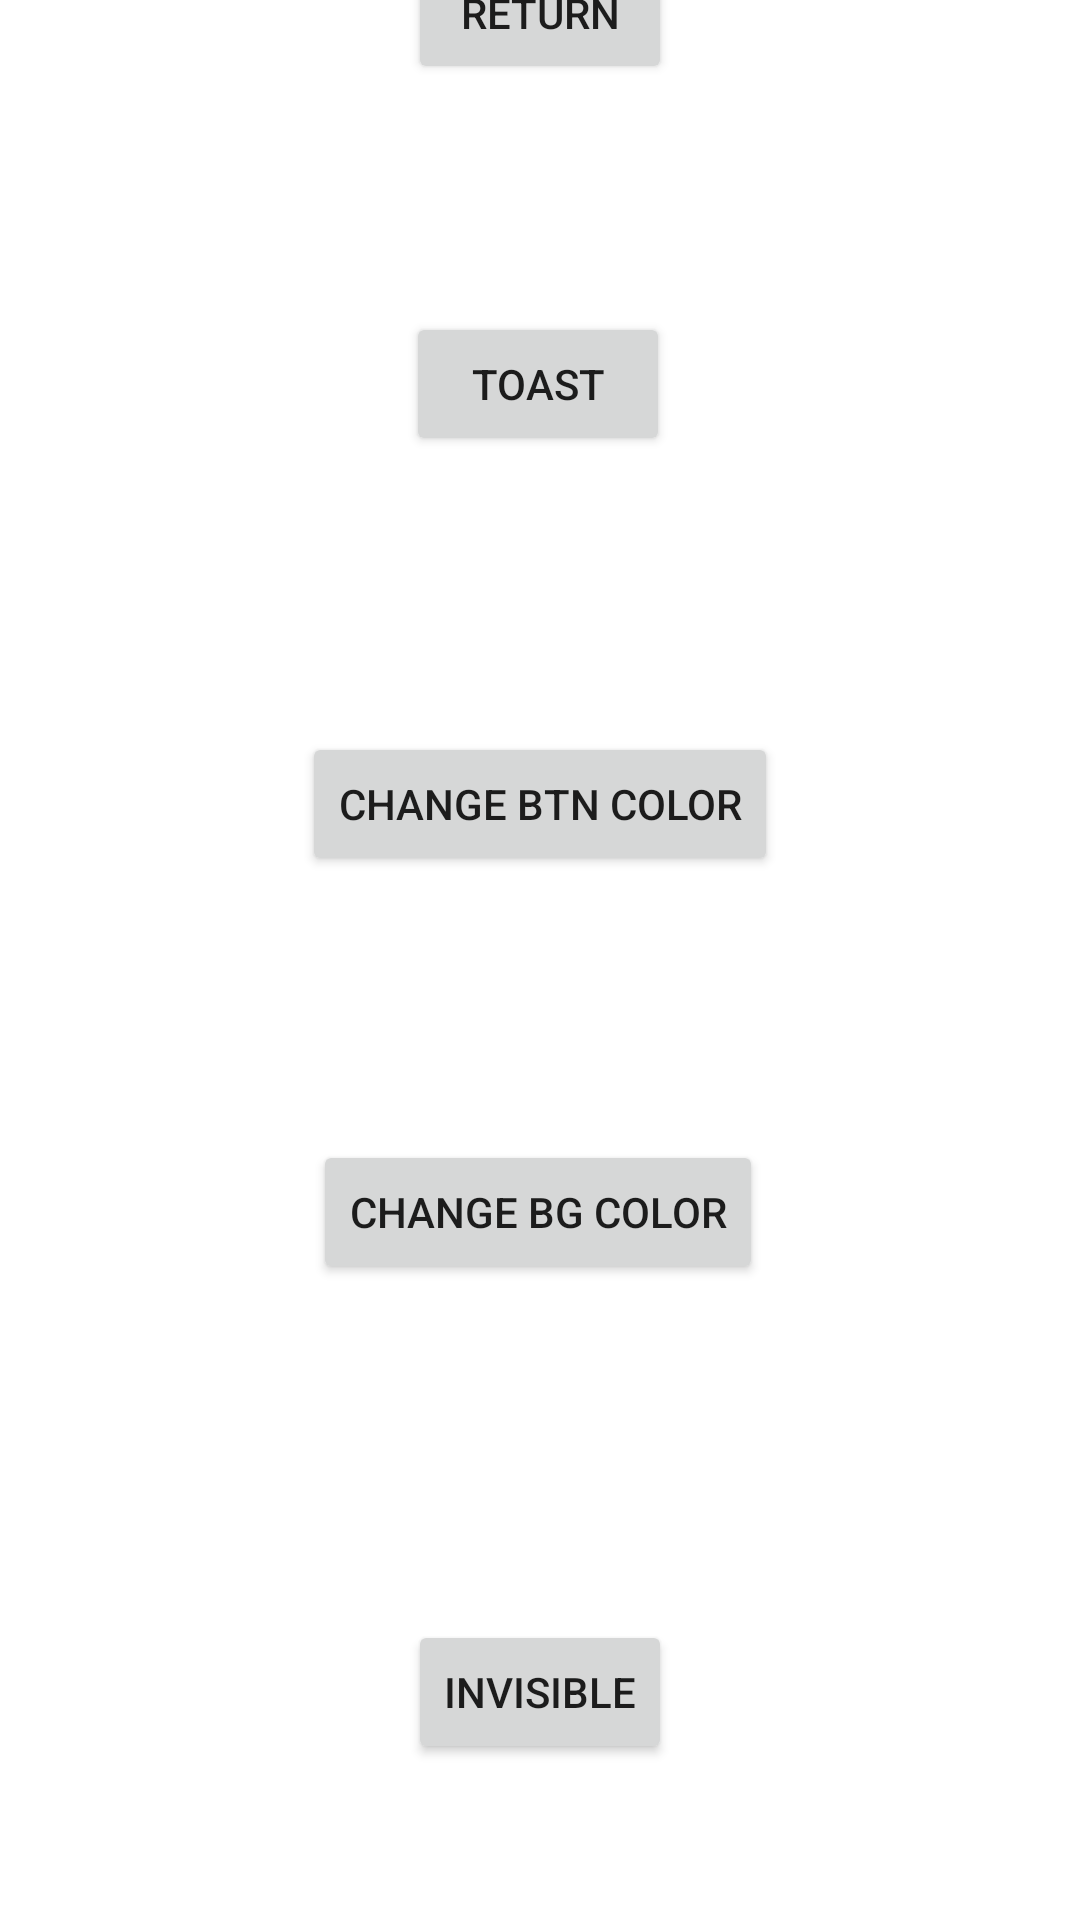

This screen was rendered from an Android layout file. Write that file and the resources it references.
<!-- AndroidManifest.xml: application theme Theme.AndroidStudioCollection -->
<!-- res/layout/activity_button_exercise.xml -->
<?xml version="1.0" encoding="utf-8"?>
<androidx.constraintlayout.widget.ConstraintLayout xmlns:android="http://schemas.android.com/apk/res/android"
    xmlns:app="http://schemas.android.com/apk/res-auto"
    xmlns:tools="http://schemas.android.com/tools"
    android:id="@+id/btnOpenInstagram"
    android:layout_width="match_parent"
    android:layout_height="match_parent"
    tools:context=".ButtonExercise">

    <Button
        android:id="@+id/btnBGchange"
        android:layout_width="wrap_content"
        android:layout_height="wrap_content"
        android:layout_marginBottom="112dp"
        android:text="Change BG Color"
        app:layout_constraintBottom_toTopOf="@+id/btnInvisible"
        app:layout_constraintEnd_toEndOf="parent"
        app:layout_constraintHorizontal_bias="0.497"
        app:layout_constraintStart_toStartOf="parent" />

    <Button
        android:id="@+id/btnToast"
        android:layout_width="wrap_content"
        android:layout_height="wrap_content"
        android:layout_marginBottom="92dp"
        android:onClick="showToast"
        android:text="TOAST"
        app:layout_constraintBottom_toTopOf="@+id/btnBTNchange"
        app:layout_constraintEnd_toEndOf="parent"
        app:layout_constraintHorizontal_bias="0.498"
        app:layout_constraintStart_toStartOf="parent" />

    <Button
        android:id="@+id/btnInvisible"
        android:layout_width="wrap_content"
        android:layout_height="wrap_content"
        android:layout_marginBottom="52dp"
        android:text="INVISIBLE"
        app:layout_constraintBottom_toBottomOf="parent"
        app:layout_constraintEnd_toEndOf="parent"
        app:layout_constraintStart_toStartOf="parent" />

    <Button
        android:id="@+id/btnBTNchange"
        android:layout_width="wrap_content"
        android:layout_height="wrap_content"
        android:layout_marginBottom="88dp"
        android:text="Change BTN Color"
        app:layout_constraintBottom_toTopOf="@+id/btnBGchange"
        app:layout_constraintEnd_toEndOf="parent"
        app:layout_constraintStart_toStartOf="parent" />

    <Button
        android:id="@+id/btnReturn"
        android:layout_width="wrap_content"
        android:layout_height="wrap_content"
        android:layout_marginBottom="76dp"
        android:text="RETURN"
        app:layout_constraintBottom_toTopOf="@+id/btnToast"
        app:layout_constraintEnd_toEndOf="parent"
        app:layout_constraintStart_toStartOf="parent" />

</androidx.constraintlayout.widget.ConstraintLayout>
<!-- resources referenced by this layout -->
<resources>
  <style name="Theme.AndroidStudioCollection" parent="Theme.MaterialComponents.DayNight.DarkActionBar">
          
          <item name="colorPrimary">@color/purple_500</item>
          <item name="colorPrimaryVariant">@color/purple_700</item>
          <item name="colorOnPrimary">@color/white</item>
          
          <item name="colorSecondary">@color/teal_200</item>
          <item name="colorSecondaryVariant">@color/teal_700</item>
          <item name="colorOnSecondary">@color/black</item>
          
          <item name="android:statusBarColor">?attr/colorPrimaryVariant</item>
          
      </style>
  <!-- not gathered from this repository: default colours our renderer supplied (Android Studio template values) -->
  <color name="purple_500">#FF6200EE</color>
  <color name="purple_700">#FF3700B3</color>
  <color name="teal_200">#FF03DAC5</color>
  <color name="teal_700">#FF018786</color>
  <color name="black">#FF000000</color>
  <color name="white">#FFFFFFFF</color>
</resources>
